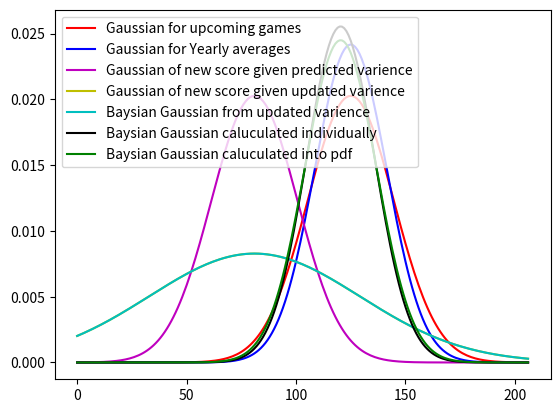

Recreate this plot in Python.
import math
import numpy as np
import scipy.stats as stats
from scipy import signal
import matplotlib.pyplot as plt
import pylab as pl
# --------- Function ---------- #
def w_std(x:int) -> float:
    return math.exp(x/2)

# replace with a log function or something
stdev_w = [10,7,5,4]

pred_ave = 125
new_score = 81
num_rounds = 22

st_dev_perc = 68.27
y_2019 = [new_score]
y_2018 = [95,139,154,141,113,115,110,137,109,152,134,98,113,136,155,99,113,157,167,121,162,150,130]
y_2017 = [ 82,135,105,113,71,83,58,82,92,120,98,116,93,105,80,77,125,103,114,93,97 ]
y_2016 = [109,96,86,54,81,61,114,107,63,80,88,106,127,91,104,103,116,94,107,106,116,96]
y_2015 = [ 73,114,98,91,119,87,89,60,93,105,78,86,108,64,95,89,90,125,57,91 ]

all_data = y_2018 + y_2017 + y_2016 + y_2015
min_s = min(all_data)
max_s = max(all_data)

#x = np.linspace(min_s,max_s,num=1000)
ng_2019 = len(y_2019)
ng_2018 = len(y_2018)
ng_2017 = len(y_2017)
ng_2016 = len(y_2016)
ng_2015 = len(y_2015)

y_2018.sort()
y_2017.sort()
y_2016.sort()
y_2015.sort()

mean_2018 = np.mean(y_2018)
std_2018 = np.std(y_2018)
mean_2017 = np.mean(y_2017)
std_2017 = np.std(y_2017)
mean_2016 = np.mean(y_2016)
std_2016 = np.std(y_2016)
mean_2015 = np.mean(y_2015)
std_2015 = np.std(y_2015)

# Add num games and weighting for this years statss
std_season = (stdev_w[0] * std_2018 + stdev_w[1] * std_2017 + stdev_w[2] * std_2016 + stdev_w[3] * std_2015)/(stdev_w[0] + stdev_w[1] + stdev_w[2] + stdev_w[3])
print("Predicted Standard Distribution of scores within a season is: ",std_season)

# Get standard deviation of yearly averages
year_mean = [pred_ave, mean_2018, mean_2017, mean_2016, mean_2015]
year_mean.sort()
std_years = np.std(year_mean)

# Vector for plotting
x = np.arange(0,int(pred_ave + 5*std_years),1)

# Gaussian for Yearly averages
g_year_ave = stats.norm(pred_ave, std_years)
pdf_year_ave = g_year_ave.pdf(x)

# Gaussian for upcoming games given predicted average and deviation
g_future = stats.norm(pred_ave,std_season)
pdf_future = g_future.pdf(x)

# Gaussian of new score given predicted varience
g_score = stats.norm(new_score, std_season)
pdf_score = g_score.pdf(x)


# Create Gaussian of New_score
# Get Varience from new score
var = 0
for mean in x:
    var += g_score.pdf(mean) * math.pow((mean - pred_ave),2)

std_update = math.sqrt(var)

print("standard deviation changed from: ", std_season," to:",std_update)

# Gaussian of new score given updates varience
g_score = stats.norm(new_score, std_update)
pdf_score_up = g_score.pdf(x)

# Convoluted Gaussian from predicted varience
conv_pred = signal.fftconvolve(pdf_score,pdf_year_ave,'same')

# Convoluted Gaussian from updated varience
conv_update = signal.fftconvolve(pdf_score_up,pdf_year_ave,'same')

# Baysian update is Same as Convolution for any value of n
#update mean
m = pred_ave
mm = new_score
o = std_season
oo = std_update
n = 0

mmm = (pow(o,2)*mm + n*pow(oo,2)*m)/(n*pow(oo,2)+pow(o,2))
std_bay = math.sqrt(pow(o,2)* pow(oo,2)/(n*pow(oo,2) + pow(o,2)) )

# Baysian Gaussian from updated varience - Same as 'Gaussian of new score given updated varience'
g_bays = stats.norm(mmm, std_bay)
pdf_bays = g_bays.pdf(x)

bays2=[]
# iterate through possible averages
for mean in x:
    # generate Gaussian Distribution of this average i with weighted standard deviation
    g_tmp = stats.norm(mean, std_update)

    # Probability of new score given average i
    p_score_ave = g_tmp.pdf(new_score) * g_year_ave.pdf(mean)

    bays2.append(p_score_ave/g_year_ave.pdf(new_score))
#normalise
prob_sum = np.sum(bays2)
bays2 = np.divide(bays2,prob_sum)


mean_b2 =0
i = 0;
std_b2 = 0
for mean in x:

    mean_b2 = mean_b2 + mean * bays2[i]
    #print("mean_b2 = ",mean_b2,"mean = ", mean, "  bays prob = ", bays2[i])
    std_b2 += bays2[i]*math.pow((mean - pred_ave),2)
    i+=1

std_b2 = math.sqrt(std_b2)

print(mean_b2,std_b2)

#mean_b2 = np.mean(bays2)
#std_b2 = np.std(bays2)
g_bays2 = stats.norm(mean_b2,std_b2)
pdf_bays2 = g_bays2.pdf(x)


plt.plot(x,pdf_future, color='r',label = 'Gaussian for upcoming games')
plt.plot(x, pdf_year_ave, color = 'b', label = "Gaussian for Yearly averages")
plt.plot(x,pdf_score, color = 'm', label = 'Gaussian of new score given predicted varience')
plt.plot(x,pdf_score_up, color = 'y', label = 'Gaussian of new score given updated varience')
#plt.plot(x,conv_pred, color = 'g', label = 'Convoluted Gaussian from predicted varience')
#plt.plot(x,conv_update, color = 'c', label = 'Convoluted Gaussian from updated varience')
plt.plot(x,pdf_bays, color = 'c', label = 'Baysian Gaussian from updated varience')
plt.plot(x,bays2, color = 'k', label = 'Baysian Gaussian caluculated individually')
plt.plot(x,pdf_bays2, color = 'g', label = 'Baysian Gaussian caluculated into pdf')
plt.legend(loc='upper left')
plt.show()
